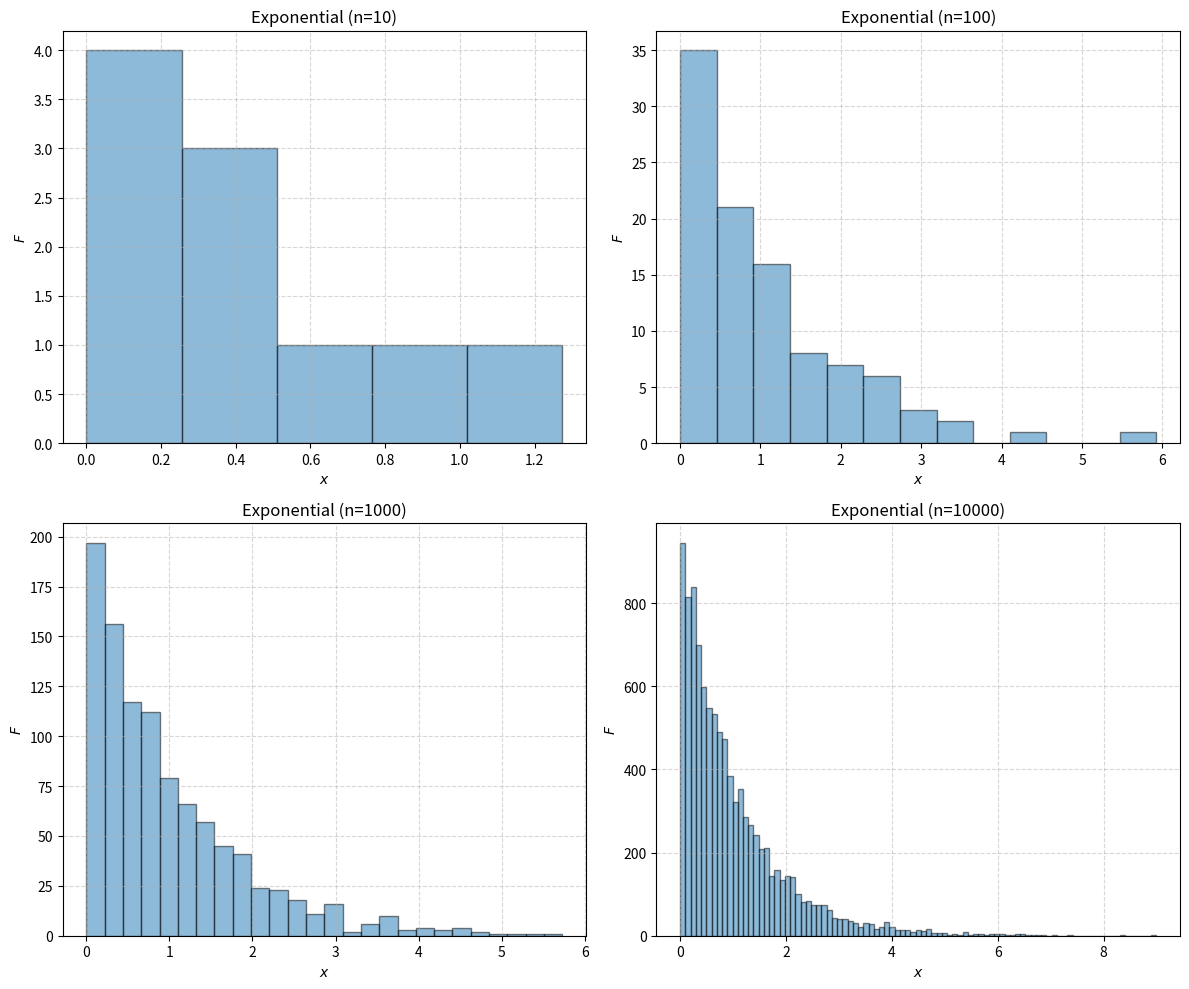

Reproduce this figure in Python.
import numpy as np
import matplotlib.pyplot as plt

SEED = 1
N_VALUES = [10, 100, 1000, 10000]
AVG = 1

fig, axes = plt.subplots(2, 2, figsize=(12, 10))
axes = axes.ravel()

np.random.seed(SEED)

for i, n in enumerate(N_VALUES):
    # More AVG is high, more the distibution decrease quickly
    x = np.random.exponential(scale=1 / AVG, size=n)

    axes[i].hist(x, bins="auto", edgecolor="black", alpha=0.5)
    axes[i].set_title(f"Exponential (n={n})")
    axes[i].set_xlabel("$x$")
    axes[i].set_ylabel("$F$")
    axes[i].grid(True, linestyle="--", alpha=0.5)

plt.tight_layout()
plt.show()
